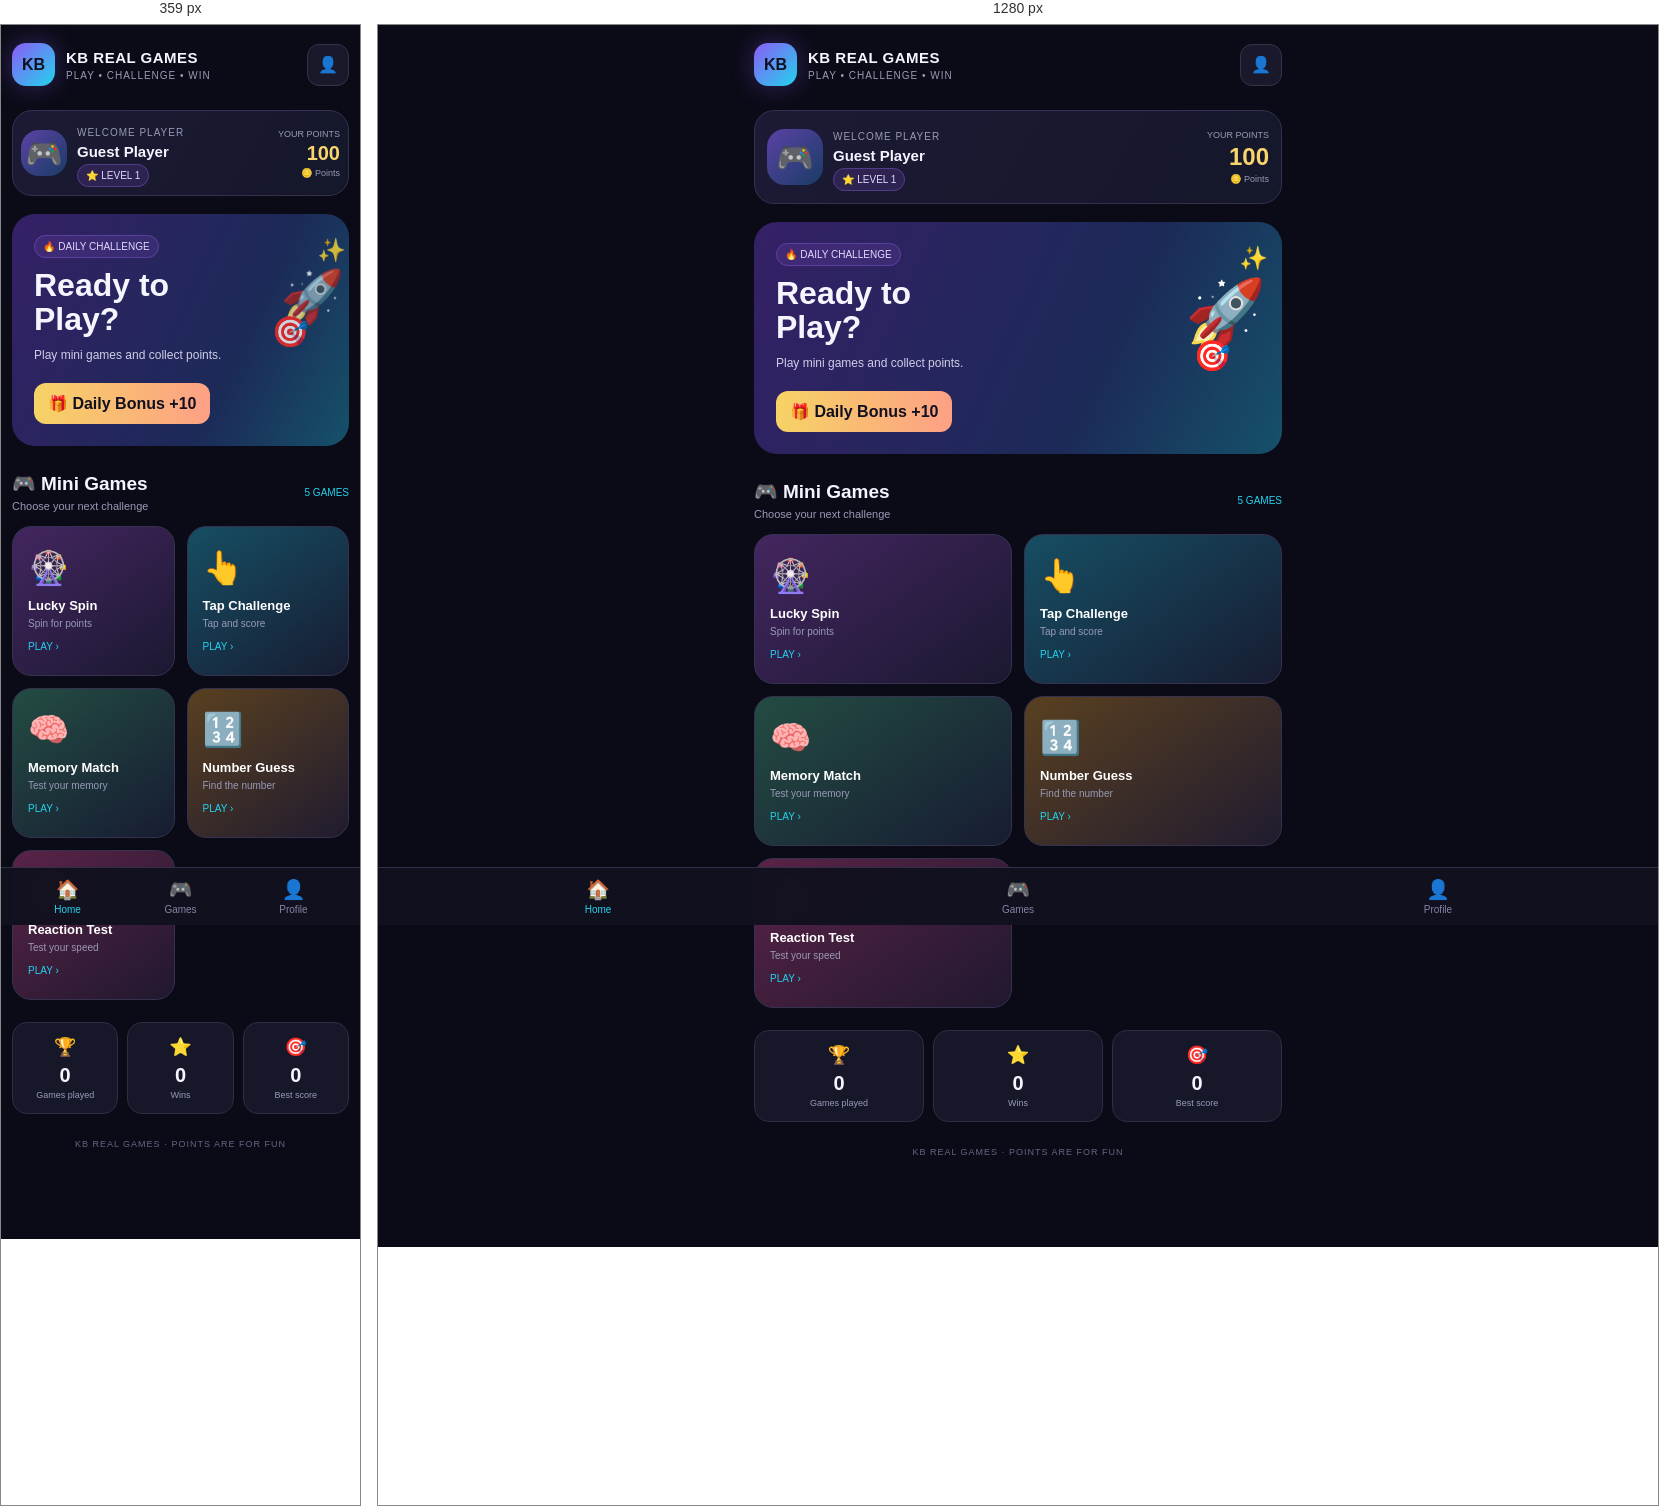
Rendered at 359 px and 1280 px, left to right.

<!-- file: index.html -->
<!DOCTYPE html>
<html lang="en">
<head>
  <meta charset="UTF-8">
  <meta name="viewport" content="width=device-width, initial-scale=1, maximum-scale=1, user-scalable=no">
  <meta name="theme-color" content="#101020">
  <title>KB REAL GAMES</title>
  <link rel="stylesheet" href="style.css">
  <script src="https://telegram.org/js/telegram-web-app.js"></script>
</head>
<body>
  <div class="app">
    <header class="topbar">
      <div class="brand">
        <div class="logo">KB</div>
        <div>
          <h1>KB REAL GAMES</h1>
          <p>PLAY • CHALLENGE • WIN</p>
        </div>
      </div>
      <button class="icon-btn" id="profileBtn" aria-label="Profile">👤</button>
    </header>

    <section class="profile-card">
      <div class="avatar" id="avatar">🎮</div>
      <div class="profile-info">
        <p class="muted">WELCOME PLAYER</p>
        <h2 id="playerName">Guest Player</h2>
        <span class="level">⭐ LEVEL 1</span>
      </div>
      <div class="balance">
        <span>YOUR POINTS</span>
        <strong id="points">100</strong>
        <small>🪙 Points</small>
      </div>
    </section>

    <section class="hero">
      <div class="hero-content">
        <span class="pill">🔥 DAILY CHALLENGE</span>
        <h2>Ready to<br>Play?</h2>
        <p>Play mini games and collect points.</p>
        <button class="primary-btn" id="dailyBtn">🎁 Daily Bonus +10</button>
      </div>
      <div class="hero-art" aria-hidden="true">🚀<span>✨</span><b>🎯</b></div>
    </section>

    <div class="section-heading">
      <div><h2>🎮 Mini Games</h2><p>Choose your next challenge</p></div>
      <span class="count">5 GAMES</span>
    </div>

    <section class="games-grid">
      <button class="game-card spin-card" data-game="spin">
        <span class="game-icon">🎡</span>
        <strong>Lucky Spin</strong>
        <small>Spin for points</small>
        <span class="play-tag">PLAY ›</span>
      </button>
      <button class="game-card tap-card" data-game="tap">
        <span class="game-icon">👆</span>
        <strong>Tap Challenge</strong>
        <small>Tap and score</small>
        <span class="play-tag">PLAY ›</span>
      </button>
      <button class="game-card memory-card" data-game="memory">
        <span class="game-icon">🧠</span>
        <strong>Memory Match</strong>
        <small>Test your memory</small>
        <span class="play-tag">PLAY ›</span>
      </button>
      <button class="game-card guess-card" data-game="guess">
        <span class="game-icon">🔢</span>
        <strong>Number Guess</strong>
        <small>Find the number</small>
        <span class="play-tag">PLAY ›</span>
      </button>
      <button class="game-card reaction-card" data-game="reaction">
        <span class="game-icon">⚡</span>
        <strong>Reaction Test</strong>
        <small>Test your speed</small>
        <span class="play-tag">PLAY ›</span>
      </button>
    </section>

    <section class="game-panel hidden" id="gamePanel">
      <div class="panel-heading">
        <h2 id="gameTitle">Game</h2>
        <button class="icon-btn" id="closeGame" aria-label="Close game">✕</button>
      </div>
      <p id="gameMessage">Let's play!</p>
      <div id="gameArea"></div>
    </section>

    <section class="stats">
      <div><span>🏆</span><strong id="gamesPlayed">0</strong><small>Games played</small></div>
      <div><span>⭐</span><strong id="wins">0</strong><small>Wins</small></div>
      <div><span>🎯</span><strong id="bestScore">0</strong><small>Best score</small></div>
    </section>

    <nav class="bottom-nav">
      <button class="nav-item active" data-tab="home"><span>🏠</span>Home</button>
      <button class="nav-item" data-tab="games"><span>🎮</span>Games</button>
      <button class="nav-item" data-tab="profile"><span>👤</span>Profile</button>
    </nav>
    <footer>KB REAL GAMES · POINTS ARE FOR FUN</footer>
  </div>
  <script src="game.js"></script>
  <script src="motion_games.js"></script>
</body>
</html>


/* @media block from style.css */
@media (max-width: 360px) {
  .app { padding-left: 11px; padding-right: 11px; }
  .profile-card { padding: 12px 8px; }
  .avatar { width: 46px; height: 46px; }
  .balance strong { font-size: 20px; }
  .hero-art { right: 5px; font-size: 51px; opacity: .8; }
}